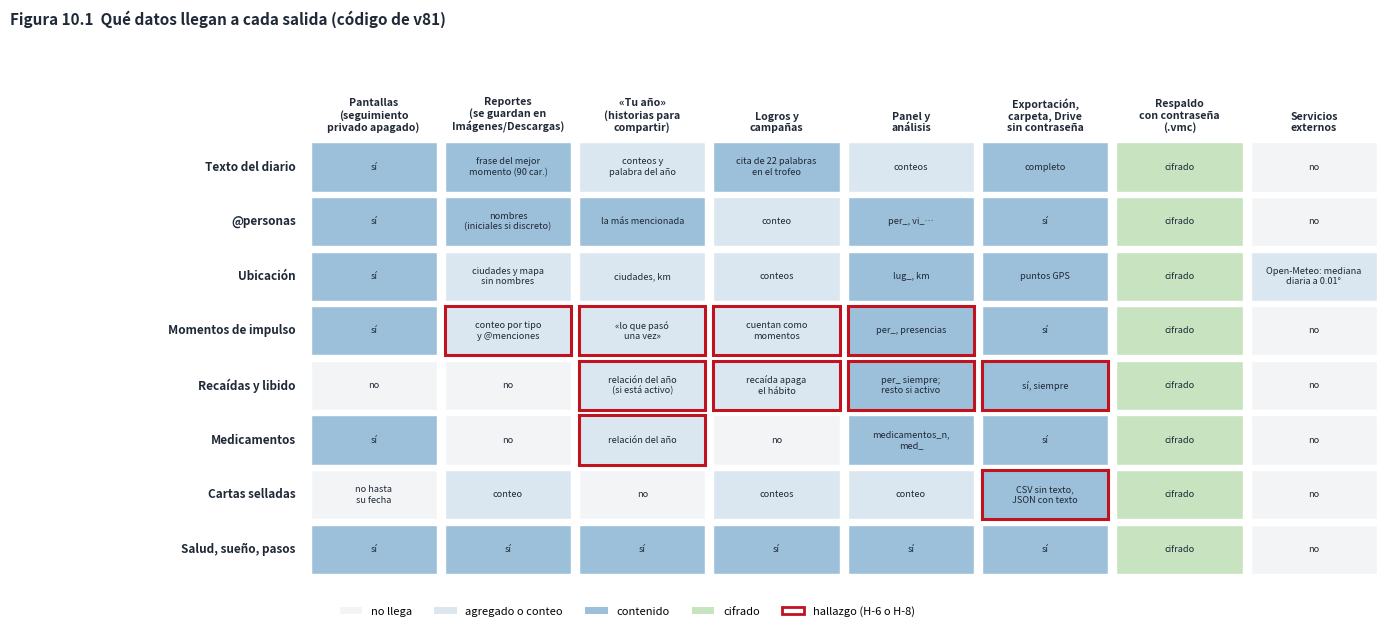

Recreate this plot in Python.
"""Figura 10.1 - Qué tipo de dato llega a cada salida de la app, según el código de v81 (ver capítulo 10).
No contiene datos: es una tabla de diseño. Las celdas con borde rojo son hallazgos (H-6-n o H-8-n).
Uso: python fig18_flujo_privacidad.py [salida.png]"""
import sys
import matplotlib
matplotlib.use("Agg")
import matplotlib.pyplot as plt
from matplotlib.patches import Rectangle

COL = ["Pantallas\n(seguimiento\nprivado apagado)", "Reportes\n(se guardan en\nImágenes/Descargas)", "«Tu año»\n(historias para\ncompartir)",
       "Logros y\ncampañas", "Panel y\nanálisis", "Exportación,\ncarpeta, Drive\nsin contraseña", "Respaldo\ncon contraseña\n(.vmc)", "Servicios\nexternos"]
# (texto, nivel, hallazgo) · nivel: 0 no llega · 1 agregado o conteo · 2 contenido · 3 cifrado
F = {
    "Texto del diario": [("sí", 2, 0), ("frase del mejor\nmomento (90 car.)", 2, 0), ("conteos y\npalabra del año", 1, 0), ("cita de 22 palabras\nen el trofeo", 2, 0),
                         ("conteos", 1, 0), ("completo", 2, 0), ("cifrado", 3, 0), ("no", 0, 0)],
    "@personas": [("sí", 2, 0), ("nombres\n(iniciales si discreto)", 2, 0), ("la más mencionada", 2, 0), ("conteo", 1, 0), ("per_, vi_…", 2, 0),
                  ("sí", 2, 0), ("cifrado", 3, 0), ("no", 0, 0)],
    "Ubicación": [("sí", 2, 0), ("ciudades y mapa\nsin nombres", 1, 0), ("ciudades, km", 1, 0), ("conteos", 1, 0), ("lug_, km", 2, 0),
                  ("puntos GPS", 2, 0), ("cifrado", 3, 0), ("Open-Meteo: mediana\ndiaria a 0.01°", 1, 0)],
    "Momentos de impulso": [("sí", 2, 0), ("conteo por tipo\ny @menciones", 1, 1), ("«lo que pasó\nuna vez»", 1, 1), ("cuentan como\nmomentos", 1, 1),
                            ("per_, presencias", 2, 1), ("sí", 2, 0), ("cifrado", 3, 0), ("no", 0, 0)],
    "Recaídas y libido": [("no", 0, 0), ("no", 0, 0), ("relación del año\n(si está activo)", 1, 1), ("recaída apaga\nel hábito", 1, 1), ("per_ siempre;\nresto si activo", 2, 1),
                          ("sí, siempre", 2, 1), ("cifrado", 3, 0), ("no", 0, 0)],
    "Medicamentos": [("sí", 2, 0), ("no", 0, 0), ("relación del año", 1, 1), ("no", 0, 0), ("medicamentos_n,\nmed_", 2, 0),
                     ("sí", 2, 0), ("cifrado", 3, 0), ("no", 0, 0)],
    "Cartas selladas": [("no hasta\nsu fecha", 0, 0), ("conteo", 1, 0), ("no", 0, 0), ("conteos", 1, 0), ("conteo", 1, 0),
                        ("CSV sin texto,\nJSON con texto", 2, 1), ("cifrado", 3, 0), ("no", 0, 0)],
    "Salud, sueño, pasos": [("sí", 2, 0), ("sí", 2, 0), ("sí", 2, 0), ("sí", 2, 0), ("sí", 2, 0), ("sí", 2, 0), ("cifrado", 3, 0), ("no", 0, 0)],
}
COLOR = {0: "#f3f4f6", 1: "#dbe7f0", 2: "#9cc0d9", 3: "#c7e3c0"}
filas = list(F)
fig, ax = plt.subplots(figsize=(14, 6.6), dpi=160)
ax.set_xlim(-2.2, len(COL)); ax.set_ylim(len(filas), -1.15); ax.axis("off")
for j, c in enumerate(COL): ax.text(j + .5, -.12, c, ha="center", va="bottom", fontsize=7.6, color="#1f2937", weight="bold")
for i, f in enumerate(filas):
    ax.text(-.08, i + .5, f, ha="right", va="center", fontsize=8.5, color="#1f2937", weight="bold")
    for j, (t, n, h) in enumerate(F[f]):
        ax.add_patch(Rectangle((j + .03, i + .05), .94, .9, fc=COLOR[n], ec="#c1121f" if h else "white", lw=2.2 if h else 1))
        ax.text(j + .5, i + .5, t, ha="center", va="center", fontsize=6.6, color="#1f2937")
ley = [Rectangle((0, 0), 1, 1, fc=COLOR[k]) for k in (0, 1, 2, 3)] + [Rectangle((0, 0), 1, 1, fc="white", ec="#c1121f", lw=2)]
ax.legend(ley, ["no llega", "agregado o conteo", "contenido", "cifrado", "hallazgo (H-6 o H-8)"], loc="lower center",
          bbox_to_anchor=(.45, -.1), ncol=5, fontsize=8, frameon=False)
fig.suptitle("Figura 10.1  Qué datos llegan a cada salida (código de v81)", x=.01, ha="left", fontsize=11, weight="bold", color="#1f2937")
fig.tight_layout(rect=(0, .03, 1, .95))
fig.savefig(sys.argv[1] if len(sys.argv) > 1 else "fig18_flujo_privacidad.png")
